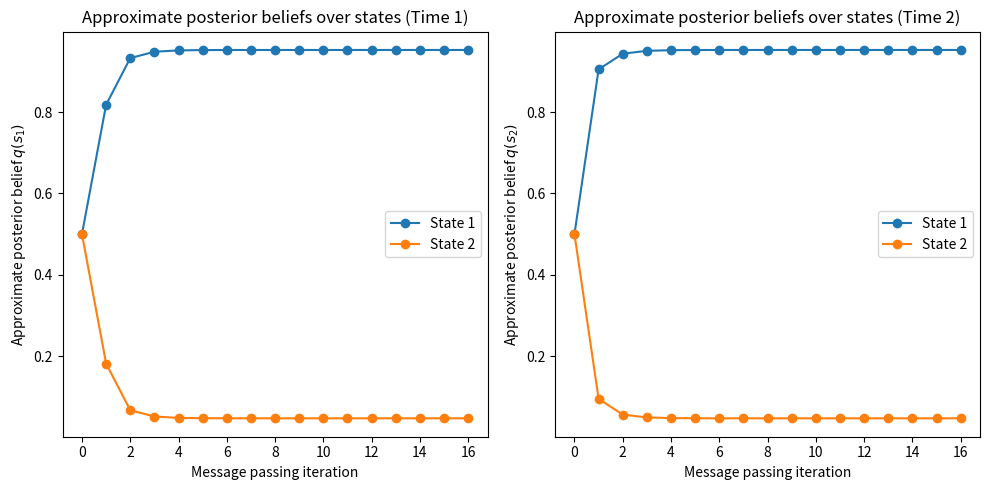

Recreate this plot in Python.
# Message passing example


# This script provides two examples of (marginal) message passing, based on
# the steps described in the main text. Each of the two examples (sections)
# need to be run separately. The first example fixes all observed
# variables immediately and does not include variables associated with the
# neural process theory. The second example provides observations
# sequentially and also adds in the neural process theory variables. To
# remind the reader, the message passing steps in the main text are:

# 	1. Initialize the values of the approximate posteriors q(s_(?,?) ) 
#      for all hidden variables (i.e., all edges) in the graph. 
# 	2. Fix the value of observed variables (here, o_?).
# 	3. Choose an edge (V) corresponding to the hidden variable you want to 
#      infer (here, s_(?,?)).
# 	4. Calculate the messages, ?(s_(?,?)), which take on values sent by 
#      each factor node connected to V.
# 	5. Pass a message from each connected factor node N to V (often written 
#      as ?_(N?V)). 
# 	6. Update the approximate posterior represented by V according to the 
#      following rule: q(s_(?,?) )? ? ?(s_(?,?))? ?(s_(?,?)). The arrow 
#      notation here indicates messages from two different factors arriving 
#      at the same edge. 
#       6A. Normalize the product of these messages so that q(s_(?,?) ) 
#           corresponds to a proper probability distribution. 
#       6B. Use this new q(s_(?,?) ) to update the messages sent by 
#           connected factors (i.e., for the next round of message passing).
# 	7. Repeat steps 4-6 sequentially for each edge.
# 	8. Steps 3-7 are then repeated until the difference between updates 
#      converges to some acceptably low value (i.e., resulting in stable 
#      posterior beliefs for all edges). 

# This section carries out marginal message passing on a graph with beliefs
# about states at two time points. In this first example, both observations 
# are fixed from the start (i.e., there are no ts as in full active inference
# models with sequentially presented observations) to provide the simplest
# example possible. We also highlight where each of the message passing
# steps described in the main text are carried out.

# Note that some steps (7 and 8) appear out of order when they involve loops that
# repeat earlier steps

# Specify generative model and initialize variables

import numpy as np
from matplotlib import pyplot as plt

# Functions
# Natural log
def ln(x):
    return np.log(x+1e-16)

# end of functions


# Initialize the priors over states
D = np.array([0.5, 0.5])  # Prior over states

# Initialize the likelihoods of observations given states
A = np.array([[0.9, 0.2], [0.2, 0.9]])  # Likelihood matrix

# Initialize the approximate posterior beliefs over states
B = np.array([[1, 0], [0, 1]])  # Approximate posterior beliefs over states

# Number of time points
T = 2

# Number of iterations of message passing
num_iter = 16

# Initialize values of approximate posterior beliefs over states (Step 1)
Qs = np.zeros((2, T))
for t in range(T):
    Qs[:, t] = np.array([0.5, 0.5])

# Fix the values of observed variables (Step 2)
o = np.zeros((2, T))
for t in range(T):
    o[:, t] = np.array([1, 0])


# Iterate over message passing steps (Steps 3-7)
# for a fixed number of iterations or until convergence (Step 8)
qs = np.zeros((num_iter, 2, T)) # Store the approximate posterior beliefs
for ni in range(num_iter):# Repeat until convergence/fixed number of iterations (Step 8)
    for tau in range(T):# Repeat for the reminder edges (Step 7)
        # Choose an edge corresponding to the hidden
        # variable you want to infer (Step 3)
        V = tau
        q = ln(Qs[:, V])

        # Compute the messages sent by D and B (Step 4)
        # using the posterior computed in step 6B
        if V == 0:  # First time point
            lnD = ln(D)                         # Message 1
            lnBs = ln(np.matmul(B, Qs[:, V+1])) # Message 2
        elif V == T-1:  # Last time point
            lnBs = ln(np.matmul(B, Qs[:, V-1])) # Message 1

        # Likelihood of the observation given the state
        lnAo = ln(np.matmul(A, o[:, V]))

        # Steps 5 and 6 (Pass messages and update approximate posterior)
        # Since all terms are in log space, we sum them instead of multiplying
        if V == 0:
            q = 0.5*lnD + 0.5*lnBs + lnAo
        elif V == T-1:
            q = 0.5*lnBs + lnAo

        # Normalize the approximate posterior (Step 6A)
        Qs[:, V] = np.exp(q) / np.sum(np.exp(q))
        qs[ni, :, V] = Qs[:, V] # Store the approximate posterior

Qs # Final approximate posterior beliefs over states

# Show the approximate posterior beliefs over states
print('Approximate posterior beliefs over states:')
print(Qs)

# Plot the approximate posterior beliefs over states
# firing rates (traces)
qs_plot = np.concatenate((np.array([D, D])[None, ...], qs), axis=0)
fig, ax = plt.subplots(1, 2, figsize=(10, 5))
ax[0].plot(qs_plot[:, 0, 0], 'o-', label='State 1')
ax[0].plot(qs_plot[:, 1, 0], 'o-', label='State 2')
ax[0].set_xlabel('Message passing iteration')
ax[0].set_ylabel(f'Approximate posterior belief $q(s_{ 1 })$')
ax[0].set_title('Approximate posterior beliefs over states (Time 1)')
ax[0].legend()
ax[1].plot(qs_plot[:, 0, 1], 'o-', label='State 1')
ax[1].plot(qs_plot[:, 1, 1], 'o-', label='State 2')
ax[1].set_xlabel('Message passing iteration')
ax[1].set_ylabel('Approximate posterior belief $q(s_{ 2 })$')
ax[1].set_title('Approximate posterior beliefs over states (Time 2)')
ax[1].legend()
plt.tight_layout()
plt.show()



